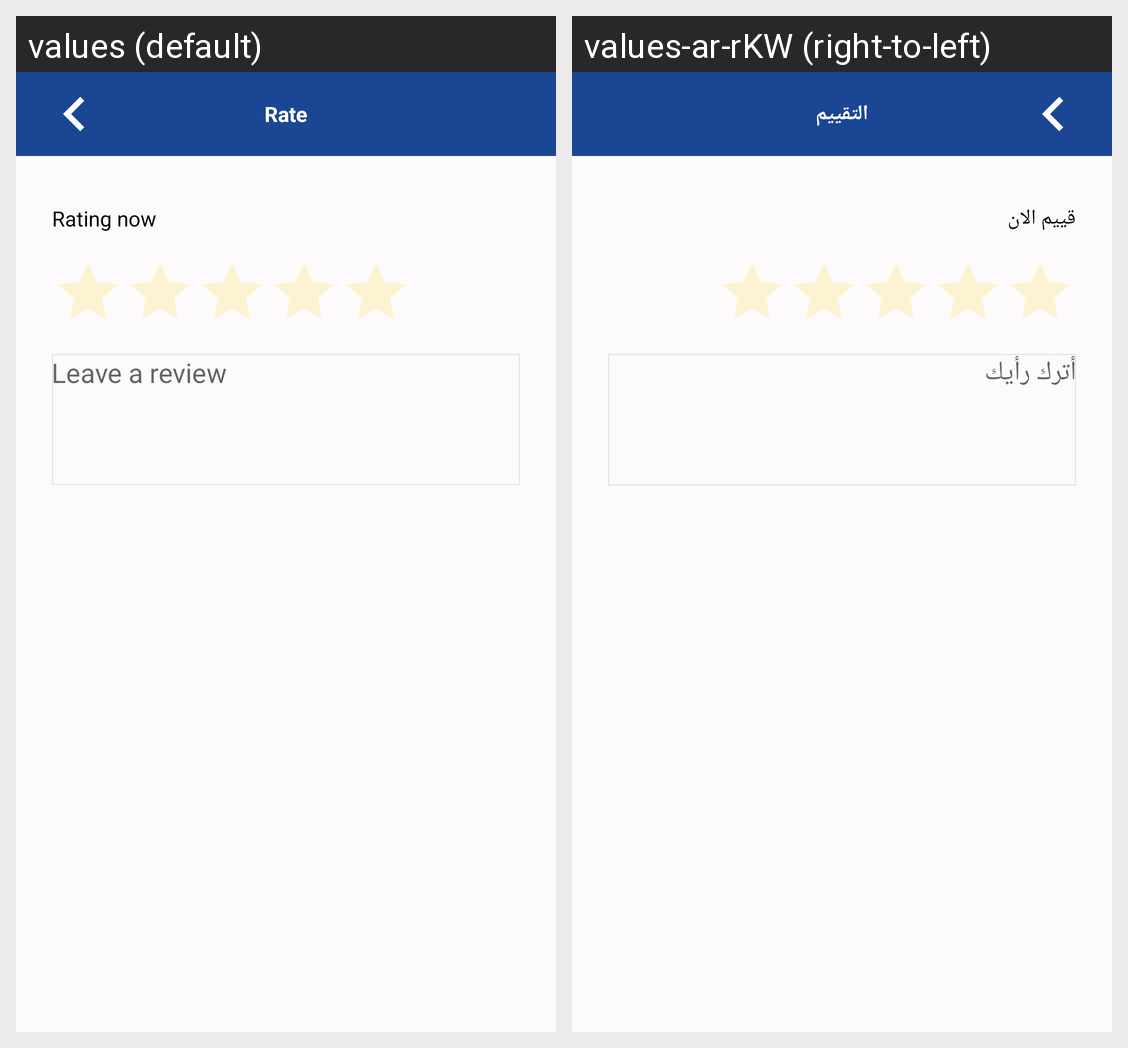

The same Android screen rendered under two of its app's locales, left to right. List the strings drawn on it with the default value and each locale's translation.
Android screen res/layout/fragment_rating.xml rendered under 2 locales, left to right: values (default), values-ar-rKW (right-to-left). Device: Nexus 5 (rendered at 1080×1920; each locale shown at half size, 540×960, under a caption strip naming it); theme AppTheme.
Strings drawn on this screen, with the default value and each locale's value (text and hints the layout hard-codes, and strings that could not be matched under every locale, appear in the picture but are not listed):

rating
  values: Rate
  values-ar-rKW: التقييم

rating_now
  values: Rating now
  values-ar-rKW: قييم الان

leave_review
  values: Leave a review
  values-ar-rKW: أترك رأيك
